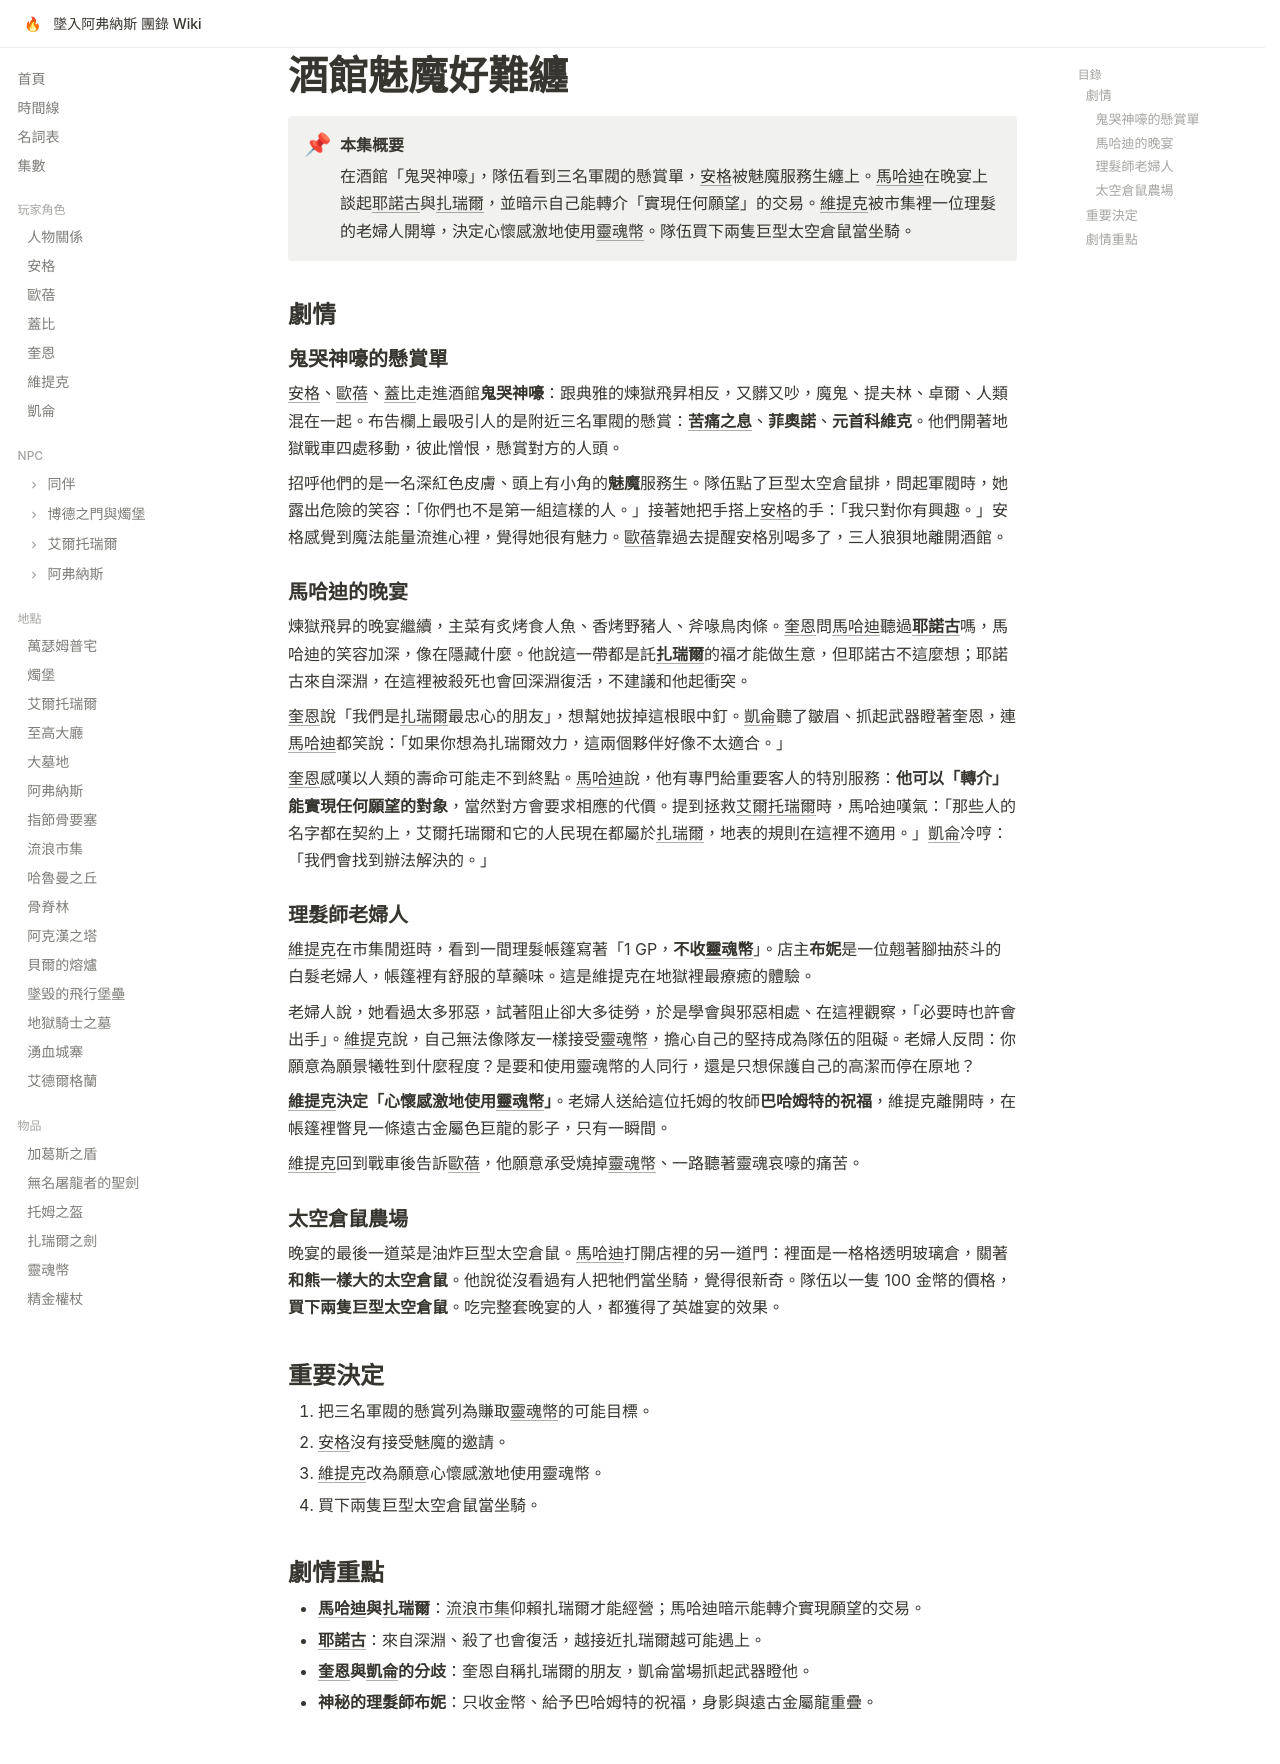

repository: EdithHSU/trpgwiki-dnd-avernus · page: episodes/2025-11-26/index.html · generator: mkdocs

---
title: 酒館魅魔好難纏
date: 2025-11-26
chapter: 3
---

# 酒館魅魔好難纏

!!! abstract "本集概要"
    在酒館「鬼哭神嚎」，隊伍看到三名軍閥的懸賞單，[安格](../characters/安格.md)被魅魔服務生纏上。[馬哈迪](../npcs/馬哈迪.md)在晚宴上談起[耶諾古](../npcs/耶諾古.md)與[扎瑞爾](../npcs/扎瑞爾.md)，並暗示自己能轉介「實現任何願望」的交易。[維提克](../characters/維提克.md)被市集裡一位理髮的老婦人開導，決定心懷感激地使用[靈魂幣](../items/靈魂幣.md)。隊伍買下兩隻巨型太空倉鼠當坐騎。

## 劇情

### 鬼哭神嚎的懸賞單

[安格](../characters/安格.md)、[歐蓓](../characters/歐蓓.md)、[蓋比](../characters/蓋比.md)走進酒館**鬼哭神嚎**：跟典雅的煉獄飛昇相反，又髒又吵，魔鬼、提夫林、卓爾、人類混在一起。布告欄上最吸引人的是附近三名軍閥的懸賞：**[苦痛之息](../npcs/苦痛之息.md)**、**菲奧諾**、**元首科維克**。他們開著地獄戰車四處移動，彼此憎恨，懸賞對方的人頭。

招呼他們的是一名深紅色皮膚、頭上有小角的**魅魔**服務生。隊伍點了巨型太空倉鼠排，問起軍閥時，她露出危險的笑容：「你們也不是第一組這樣的人。」接著她把手搭上[安格](../characters/安格.md)的手：「我只對你有興趣。」安格感覺到魔法能量流進心裡，覺得她很有魅力。[歐蓓](../characters/歐蓓.md)靠過去提醒安格別喝多了，三人狼狽地離開酒館。

### 馬哈迪的晚宴

煉獄飛昇的晚宴繼續，主菜有炙烤食人魚、香烤野豬人、斧喙鳥肉條。[奎恩](../characters/奎恩.md)問[馬哈迪](../npcs/馬哈迪.md)聽過**[耶諾古](../npcs/耶諾古.md)**嗎，馬哈迪的笑容加深，像在隱藏什麼。他說這一帶都是託**[扎瑞爾](../npcs/扎瑞爾.md)**的福才能做生意，但耶諾古不這麼想；耶諾古來自深淵，在這裡被殺死也會回深淵復活，不建議和他起衝突。

[奎恩](../characters/奎恩.md)說「我們是[扎瑞爾](../npcs/扎瑞爾.md)最忠心的朋友」，想幫她拔掉這根眼中釘。[凱侖](../characters/凱侖.md)聽了皺眉、抓起武器瞪著奎恩，連[馬哈迪](../npcs/馬哈迪.md)都笑說：「如果你想為扎瑞爾效力，這兩個夥伴好像不太適合。」

[奎恩](../characters/奎恩.md)感嘆以人類的壽命可能走不到終點。[馬哈迪](../npcs/馬哈迪.md)說，他有專門給重要客人的特別服務：**他可以「轉介」能實現任何願望的對象**，當然對方會要求相應的代價。提到拯救[艾爾托瑞爾](../places/艾爾托瑞爾.md)時，馬哈迪嘆氣：「那些人的名字都在契約上，艾爾托瑞爾和它的人民現在都屬於[扎瑞爾](../npcs/扎瑞爾.md)，地表的規則在這裡不適用。」[凱侖](../characters/凱侖.md)冷哼：「我們會找到辦法解決的。」

### 理髮師老婦人

[維提克](../characters/維提克.md)在市集閒逛時，看到一間理髮帳篷寫著「1 GP，**不收[靈魂幣](../items/靈魂幣.md)**」。店主**布妮**是一位翹著腳抽菸斗的白髮老婦人，帳篷裡有舒服的草藥味。這是維提克在地獄裡最療癒的體驗。

老婦人說，她看過太多邪惡，試著阻止卻大多徒勞，於是學會與邪惡相處、在這裡觀察，「必要時也許會出手」。[維提克](../characters/維提克.md)說，自己無法像隊友一樣接受[靈魂幣](../items/靈魂幣.md)，擔心自己的堅持成為隊伍的阻礙。老婦人反問：你願意為願景犧牲到什麼程度？是要和使用靈魂幣的人同行，還是只想保護自己的高潔而停在原地？

**[維提克](../characters/維提克.md)決定「心懷感激地使用[靈魂幣](../items/靈魂幣.md)」**。老婦人送給這位托姆的牧師**巴哈姆特的祝福**，維提克離開時，在帳篷裡瞥見一條遠古金屬色巨龍的影子，只有一瞬間。

[維提克](../characters/維提克.md)回到戰車後告訴[歐蓓](../characters/歐蓓.md)，他願意承受燒掉[靈魂幣](../items/靈魂幣.md)、一路聽著靈魂哀嚎的痛苦。

### 太空倉鼠農場

晚宴的最後一道菜是油炸巨型太空倉鼠。[馬哈迪](../npcs/馬哈迪.md)打開店裡的另一道門：裡面是一格格透明玻璃倉，關著**和熊一樣大的太空倉鼠**。他說從沒看過有人把牠們當坐騎，覺得很新奇。隊伍以一隻 100 金幣的價格，**買下兩隻巨型太空倉鼠**。吃完整套晚宴的人，都獲得了英雄宴的效果。

## 重要決定

1. 把三名軍閥的懸賞列為賺取[靈魂幣](../items/靈魂幣.md)的可能目標。
2. [安格](../characters/安格.md)沒有接受魅魔的邀請。
3. [維提克](../characters/維提克.md)改為願意心懷感激地使用靈魂幣。
4. 買下兩隻巨型太空倉鼠當坐騎。

## 劇情重點

- **[馬哈迪](../npcs/馬哈迪.md)與[扎瑞爾](../npcs/扎瑞爾.md)**：[流浪市集](../places/流浪市集.md)仰賴扎瑞爾才能經營；馬哈迪暗示能轉介實現願望的交易。
- **[耶諾古](../npcs/耶諾古.md)**：來自深淵、殺了也會復活，越接近扎瑞爾越可能遇上。
- **[奎恩](../characters/奎恩.md)與[凱侖](../characters/凱侖.md)的分歧**：奎恩自稱扎瑞爾的朋友，凱侖當場抓起武器瞪他。
- **神秘的理髮師布妮**：只收金幣、給予巴哈姆特的祝福，身影與遠古金屬龍重疊。
